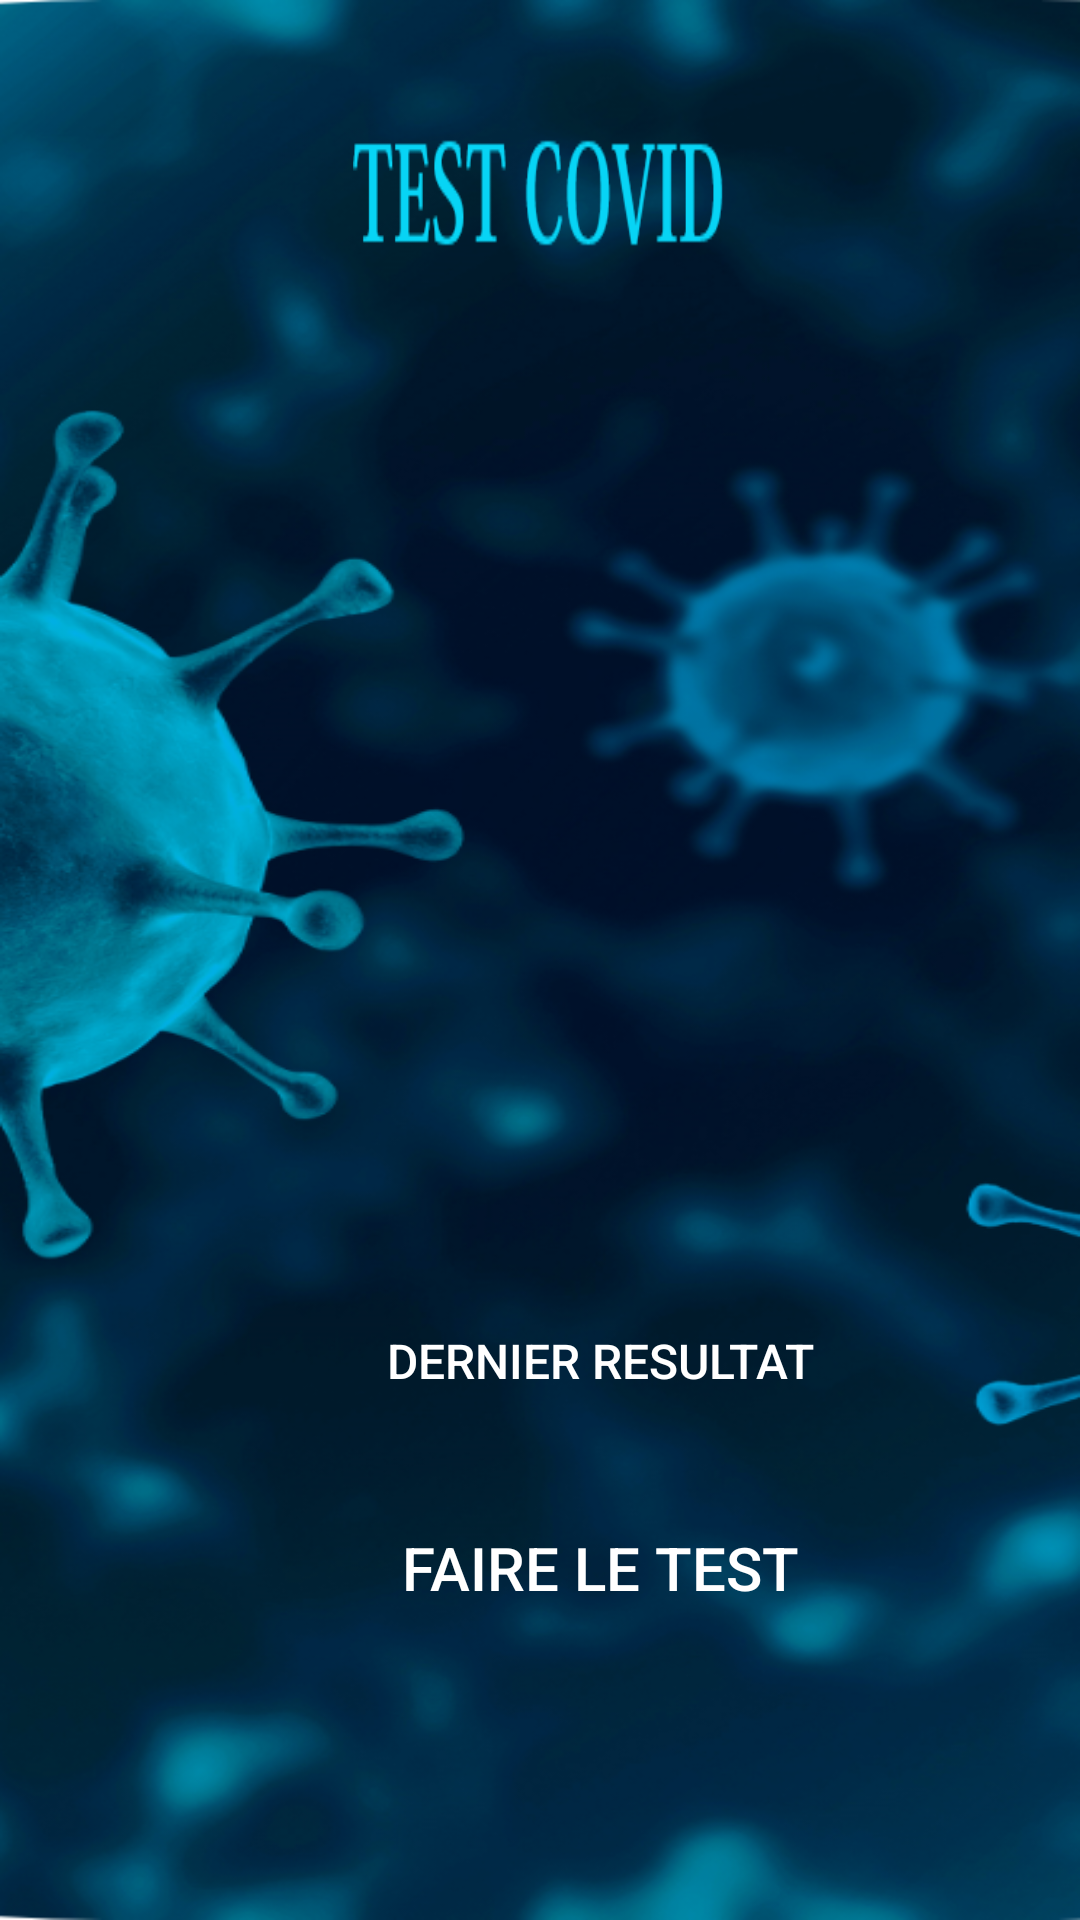

The Android layout XML behind this screen, and the referenced resources:
<!-- AndroidManifest.xml: application theme Theme.Projetfinal -->
<!-- res/layout/activity_testcovid.xml -->
<?xml version="1.0" encoding="utf-8"?>
<androidx.constraintlayout.widget.ConstraintLayout xmlns:android="http://schemas.android.com/apk/res/android"
    xmlns:app="http://schemas.android.com/apk/res-auto"
    xmlns:tools="http://schemas.android.com/tools"
    android:layout_width="match_parent"
    android:layout_height="match_parent"
    tools:context="vue.TestcovidActivity"
    android:orientation="vertical"
    android:background="@drawable/bakcgrd">

    <TextView
        android:id="@+id/test_cov"
        android:layout_width="124dp"
        android:layout_height="43dp"
        android:background="@drawable/test"
        android:paddingLeft="40dp"
        app:layout_constraintBottom_toBottomOf="parent"
        app:layout_constraintEnd_toEndOf="parent"
        app:layout_constraintHorizontal_bias="0.498"
        app:layout_constraintStart_toStartOf="parent"
        app:layout_constraintTop_toTopOf="parent"
        app:layout_constraintVertical_bias="0.071" />

    <Button
        android:id="@+id/btn_test"
        android:layout_width="230dp"
        android:layout_height="46dp"
        android:background="@drawable/fairetest"
        android:paddingLeft="40dp"
        android:text="Faire le test"
        android:textSize="20dp"
        android:textColor="@color/white"
        app:layout_constraintBottom_toBottomOf="parent"
        app:layout_constraintEnd_toEndOf="parent"
        app:layout_constraintStart_toStartOf="parent"
        app:layout_constraintTop_toTopOf="parent"
        app:layout_constraintVertical_bias="0.841" />

    <Button
        android:id="@+id/btn_dernierrst"
        android:layout_width="230dp"
        android:layout_height="46dp"
        android:background="@drawable/dernierresultat"
        android:paddingLeft="40dp"
        android:text="Dernier resultat"
        android:textSize="16dp"
        android:textColor="@color/white"
        app:layout_constraintBottom_toBottomOf="parent"
        app:layout_constraintEnd_toEndOf="parent"
        app:layout_constraintStart_toStartOf="parent"
        app:layout_constraintTop_toTopOf="parent"
        app:layout_constraintVertical_bias="0.725" />
</androidx.constraintlayout.widget.ConstraintLayout>
<!-- resources referenced by this layout -->
<resources>
  <!-- drawable bakcgrd: png bitmap (drawable-xhdpi, 419364 bytes) -->
  <!-- drawable test: png bitmap (drawable-xxhdpi, 3491 bytes) -->
  <style name="Theme.Projetfinal" parent="Theme.MaterialComponents.DayNight.DarkActionBar">
          
          <item name="colorPrimary">@color/purple_500</item>
          <item name="colorPrimaryVariant">@color/purple_700</item>
          <item name="colorOnPrimary">@color/white</item>
          
          <item name="colorSecondary">@color/teal_200</item>
          <item name="colorSecondaryVariant">@color/teal_700</item>
          <item name="colorOnSecondary">@color/black</item>
          
          <item name="android:statusBarColor" tools:targetApi="l">?attr/colorPrimaryVariant</item>
          
      </style>
  <!-- not gathered from this repository: default colours our renderer supplied (Android Studio template values) -->
  <color name="purple_500">#FF6200EE</color>
  <color name="purple_700">#FF3700B3</color>
  <color name="teal_200">#FF03DAC5</color>
  <color name="teal_700">#FF018786</color>
  <color name="black">#FF000000</color>
  <color name="white">#FFFFFFFF</color>
</resources>
